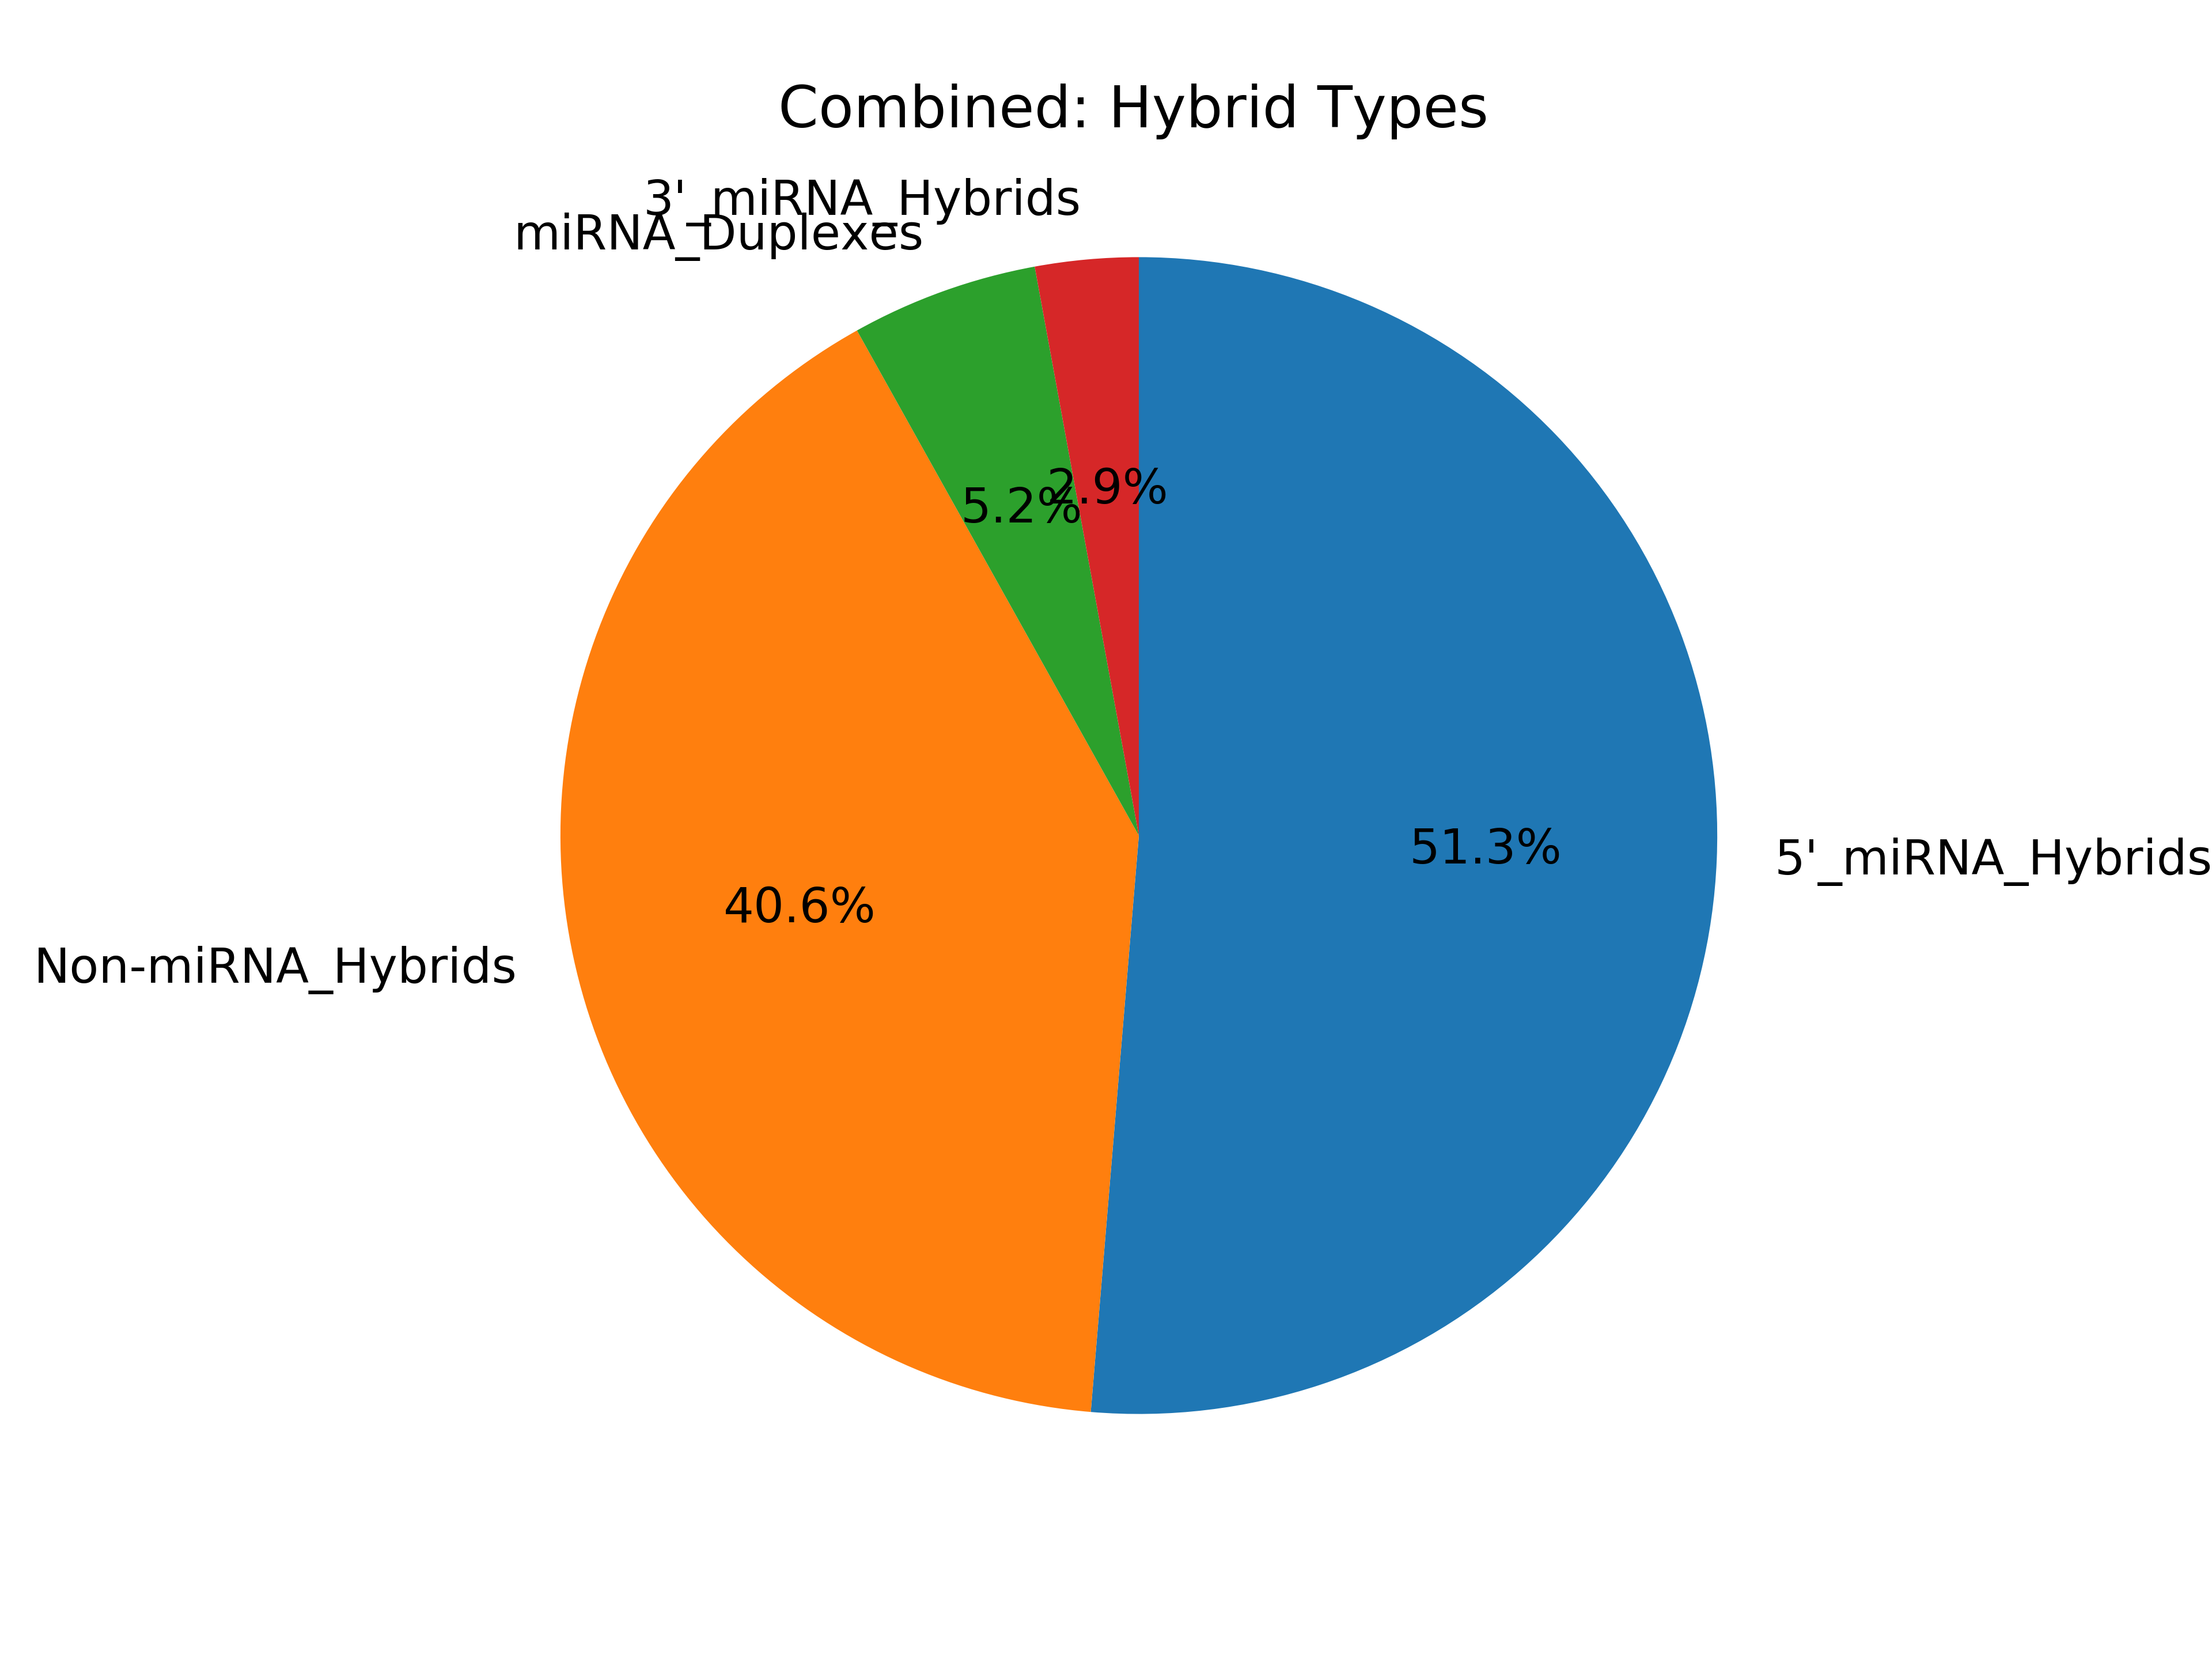

The file beside this chart, header and first rows:
miRNA_type, count
5p_mirna_hybrids, 2768923
3p_mirna_hybrids, 155469
mirna_dimer_hybrids, 281583
all_mirna_hybrids, 3205975
no_mirna_hybrids, 2188920
